Run: headless pygame with SDL's dummy video driver; simulated clock (each Clock.tick advances the game by its frame time, no real sleeping); random seed 0; keys injected as events and as key.get_pressed() state; no mouse input.
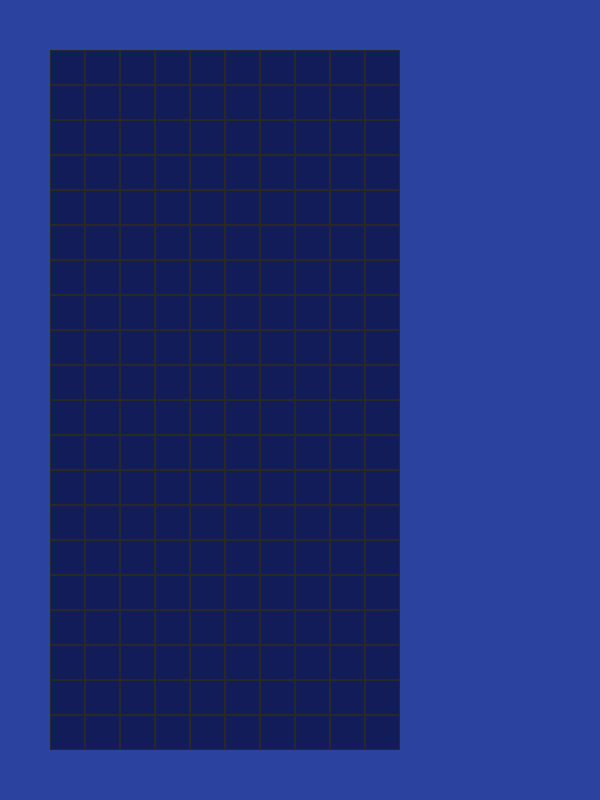
Frame 1 of 4 · flips 1–60 · no input
Frame 2 of 4 · flips 61–180 · tapped SPACE, RETURN · held RIGHT (→), D · screen unchanged from frame 1, image omitted
Frame 3 of 4 · flips 181–300 · held DOWN (↓), S · screen unchanged from frame 2, image omitted
Frame 4 of 4 · flips 301–420 · held LEFT (←), A, UP (↑), W · screen unchanged from frame 3, image omitted

The pygame program that drew these frames:

import pygame


def main():
    pygame.init()

    w, h = 10, 20
    tile = 35

    size = width, height = 600, 800
    screen = pygame.display.set_mode(size)
    pygame.display.set_caption('Tetris')

    play_zone = pygame.Surface((350, 700))
    play_zone.fill((18, 28, 89))

    clock = pygame.time.Clock()
    FPS = 60

    net = [pygame.Rect(x * tile, y * tile, tile, tile) for x in range(w) for y in range(h)]

    running = True
    while running:
        screen.fill((43, 66, 158))
        screen.blit(play_zone, (50, 50))
        for event in pygame.event.get():
            if event.type == pygame.QUIT:
                running = False

        for i in net:
            pygame.draw.rect(play_zone, (40, 40, 40), i, 1)

        pygame.display.flip()
        clock.tick(FPS)


if __name__ == '__main__':
    main()
